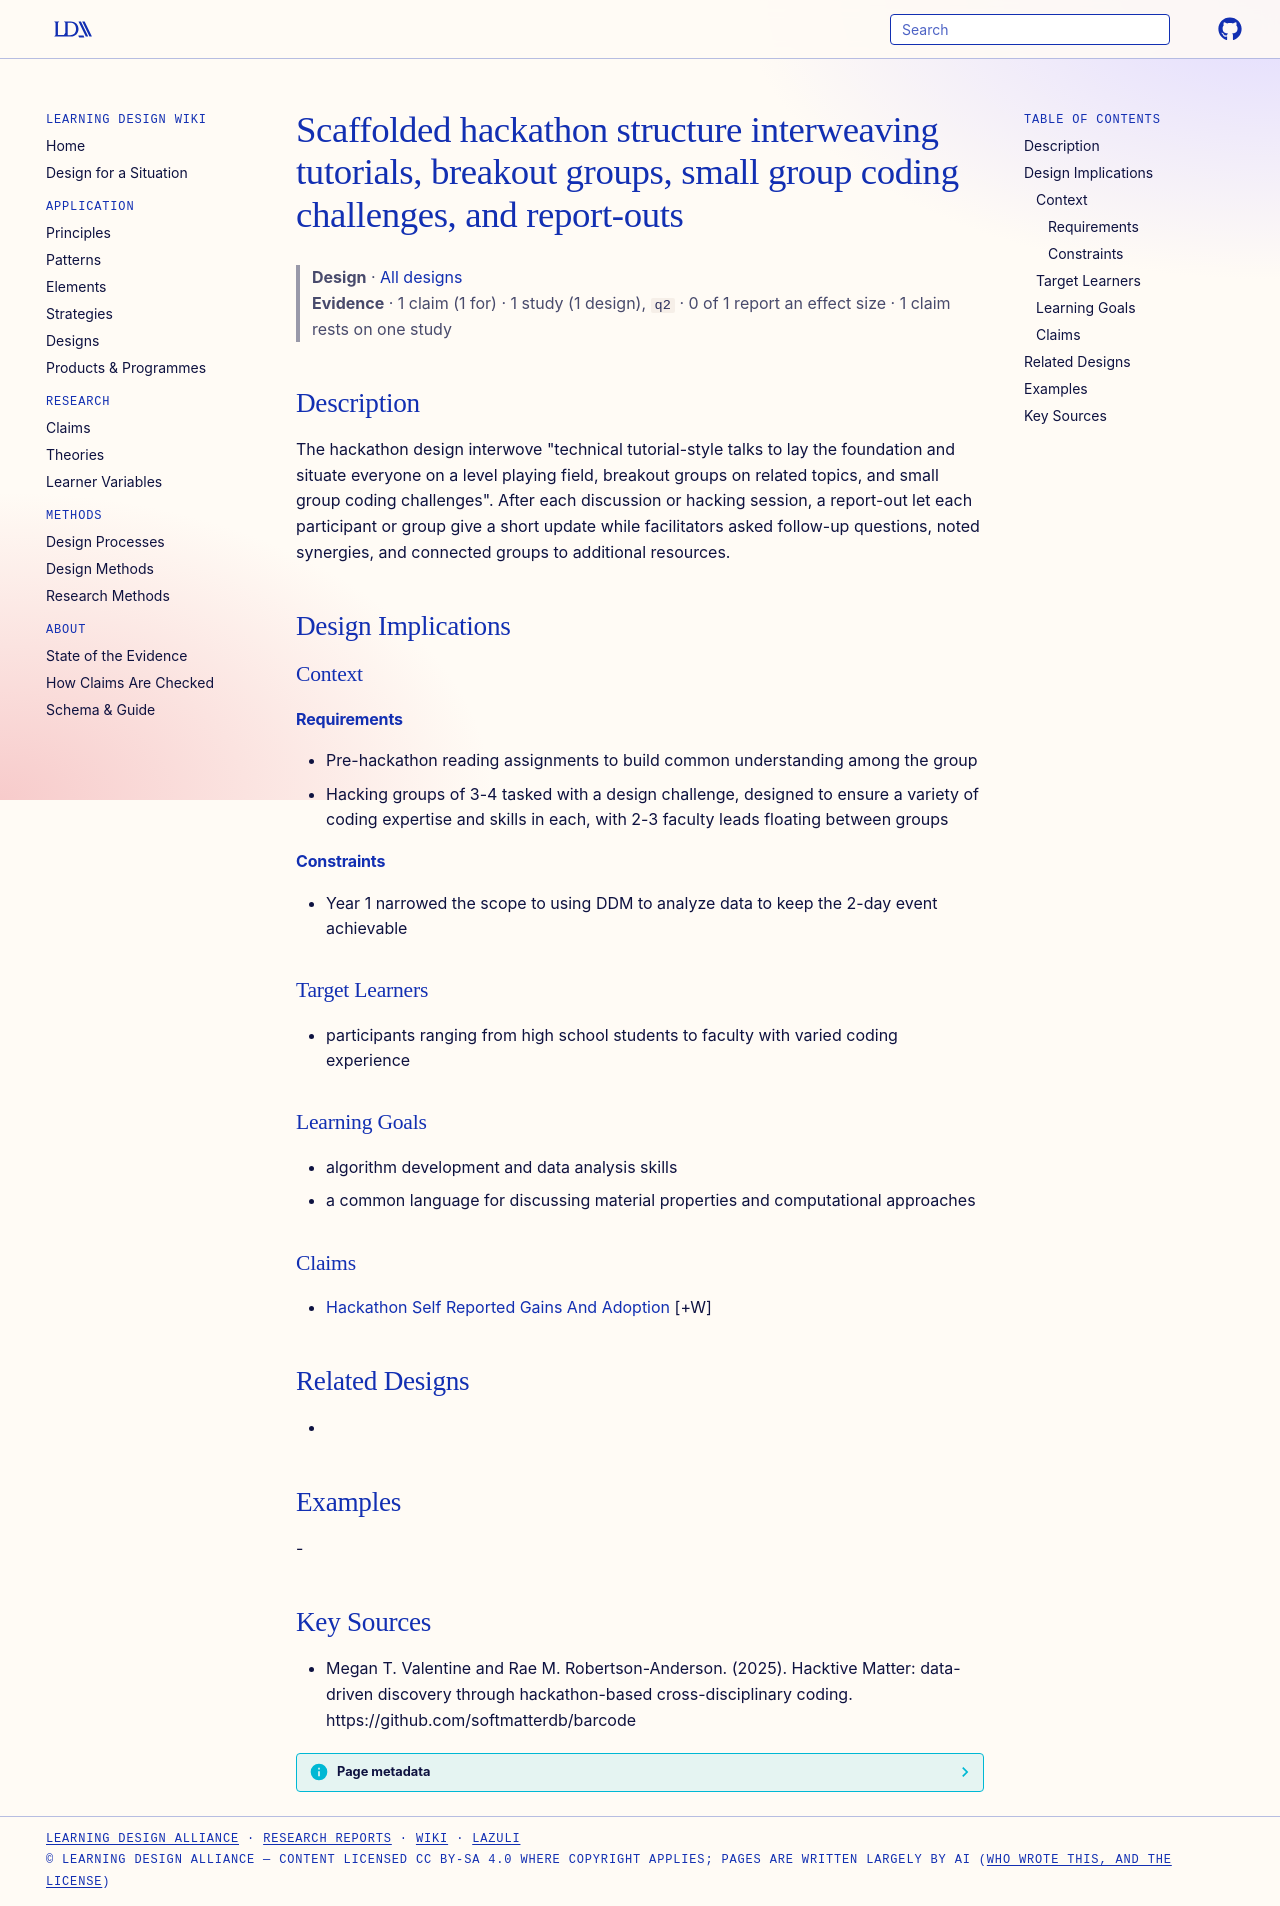

repository: Learning-Design-Alliance/learning-wiki · page: designs/scaffolded-hackathon-session-structure/index.html · generator: mkdocs

---
type: design
id: scaffolded-hackathon-session-structure
title: Scaffolded hackathon structure interweaving tutorials, breakout groups, small group coding challenges, and report-outs
description: "The hackathon design interwove \"technical tutorial-style talks to lay the foundation and situate everyone on a level playing field, breakout groups on related topics, and small group coding challenges\"."
status: review
generated:
  by: "process:settle-candidates"
  at: 2026-11-21
sources:
  - id: megan-t-valentine-and-rae-m-robertson-anderson-2025
    resource: "https://github.com/softmatterdb/barcode"
    title: "Megan T. Valentine and Rae M. Robertson-Anderson. (2025). Hacktive Matter: data-driven discovery through hackathon-based cross-disciplinary coding. https://github.com/softmatterdb/barcode"
    author: Megan T. Valentine and Rae M. Robertson-Anderson
---

# Scaffolded hackathon structure interweaving tutorials, breakout groups, small group coding challenges, and report-outs

> **Design** · [All designs](index.md)
> **Evidence** · 1 claim (1 for) · 1 study (1 design), `q2` · 0 of 1 report an effect size · 1 claim rests on one study

## Description
The hackathon design interwove "technical tutorial-style talks to lay the foundation and situate everyone on a level playing field, breakout groups on related topics, and small group coding challenges". After each discussion or hacking session, a report-out let each participant or group give a short update while facilitators asked follow-up questions, noted synergies, and connected groups to additional resources.

## Design Implications

### Context
#### Requirements
- Pre-hackathon reading assignments to build common understanding among the group
- Hacking groups of 3-4 tasked with a design challenge, designed to ensure a variety of coding expertise and skills in each, with 2-3 faculty leads floating between groups
#### Constraints
- Year 1 narrowed the scope to using DDM to analyze data to keep the 2-day event achievable

### Target Learners
- participants ranging from high school students to faculty with varied coding experience

### Learning Goals
- algorithm development and data analysis skills
- a common language for discussing material properties and computational approaches

### Claims
- [Hackathon Self Reported Gains And Adoption](../claims/hackathon-self-reported-gains-and-adoption.md) [+W]

## Related Designs
- 

## Examples
-

## Key Sources
- Megan T. Valentine and Rae M. Robertson-Anderson. (2025). Hacktive Matter: data-driven discovery through hackathon-based cross-disciplinary coding. https://github.com/softmatterdb/barcode
